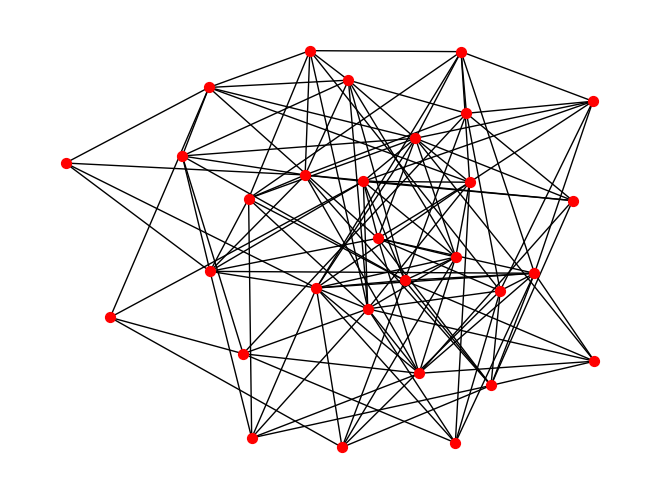

Write Python code to recreate this figure. (Note: this script raises an exception after producing the figure.)
#!/usr/bin/env python3
# -*- coding: utf-8 -*-
"""
Created on Thu Jan  5 16:31:17 2017

@author: pakinja
"""

from scipy.stats import bernoulli
import networkx as nx
import matplotlib.pyplot as plt


def erdos_graph(N,p):
    """
    Generate an Erdos Renyi Graph.
    """

    G = nx.Graph()
    G.add_nodes_from(range(N))
    for node1 in G.nodes():
        for node2 in G.nodes():
            if node1 < node2 and bernoulli.rvs(p=p):
                G.add_edge(node1,node2)
    return G
    

nx.draw(erdos_graph(30, 0.3), node_size= 50, node_color="red")
plt.savefig("graph", figsize=(20,32))
